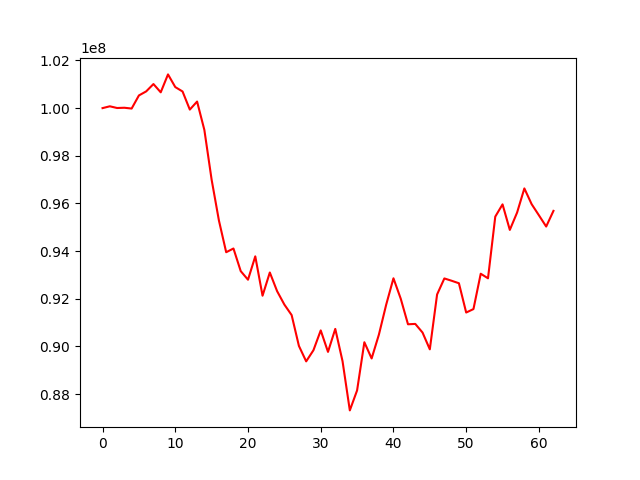

The table this chart was drawn from, first rows:
, 0
0, 100000000
1, 100076674
2, 100004862
3, 100015639
4, 99982127
5, 100531913
6, 100702368
7, 101010399
8, 100663213
9, 101415365
10, 100883390
11, 100699166
12, 99938642
13, 100275586
14, 99084484
15, 96993844
16, 95286230
17, 93951913
18, 94108561
19, 93158924
20, 92798934
21, 93779141
22, 92127498
23, 93101595
24, 92319282
25, 91755346
26, 91314674
27, 90020640
28, 89371706
29, 89840340
30, 90670899
31, 89769958
32, 90734596
33, 89378165
34, 87314004
35, 88153696
36, 90174376
37, 89493900
38, 90496209
39, 91750145
40, 92857972
41, 92003109
42, 90928318
43, 90943606
44, 90580978
45, 89876677
46, 92179104
47, 92852137
48, 92754899
49, 92650405
50, 91421216
51, 91566343
52, 93049881
53, 92857515
54, 95446542
55, 95961079
56, 94889065
57, 95616976
58, 96630175
59, 95969331
... 3 more rows
